2-way image classification set "data" from GitHub (msorins/ImageSharpening); label vocabulary: blur, sharp.

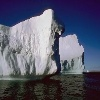
Label: sharp

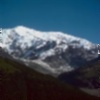
Label: blur

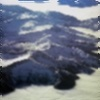
Label: blur

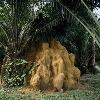
Label: sharp

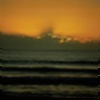
Label: blur

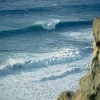
Label: sharp
